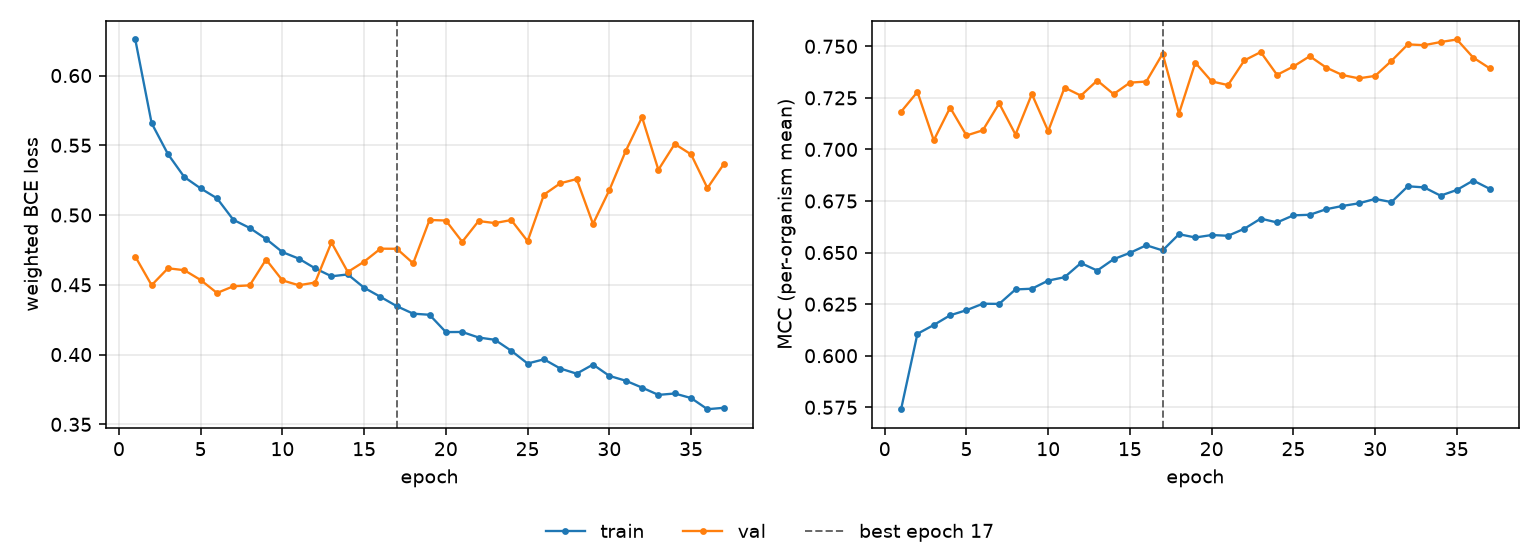

Data behind this chart, as committed beside it:
epoch, tr_loss, vl_loss, tr_mcc, vl_mcc, is_best
1, 0.6258, 0.4702, 0.5741, 0.7183, False
2, 0.5658, 0.4497, 0.6106, 0.7279, False
3, 0.5436, 0.4619, 0.6149, 0.7044, False
4, 0.5272, 0.4605, 0.6196, 0.7203, False
5, 0.5191, 0.4534, 0.6221, 0.7068, False
6, 0.512, 0.4442, 0.6252, 0.7093, False
7, 0.4966, 0.449, 0.6251, 0.7223, False
8, 0.4907, 0.4496, 0.6321, 0.7072, False
9, 0.4829, 0.4681, 0.6325, 0.7268, False
10, 0.4735, 0.4532, 0.6364, 0.7089, False
11, 0.4688, 0.4497, 0.6381, 0.73, False
12, 0.4618, 0.4516, 0.6449, 0.7261, False
13, 0.4561, 0.4804, 0.6413, 0.7334, False
14, 0.4574, 0.4592, 0.6468, 0.7268, False
15, 0.4479, 0.4666, 0.6499, 0.7324, False
16, 0.4414, 0.4759, 0.6535, 0.7329, False
17, 0.4347, 0.4758, 0.651, 0.7464, True
18, 0.4293, 0.4654, 0.6589, 0.7174, False
19, 0.4285, 0.4965, 0.6573, 0.742, False
20, 0.4161, 0.4961, 0.6585, 0.733, False
21, 0.4162, 0.4808, 0.6581, 0.7312, False
22, 0.4122, 0.4957, 0.6616, 0.7432, False
23, 0.4106, 0.4942, 0.6665, 0.7472, False
24, 0.4027, 0.4964, 0.6646, 0.7361, False
25, 0.3936, 0.4812, 0.6681, 0.7402, False
26, 0.3966, 0.5146, 0.6683, 0.7452, False
27, 0.39, 0.5228, 0.671, 0.7397, False
28, 0.3863, 0.5258, 0.6726, 0.7361, False
29, 0.3928, 0.4936, 0.6739, 0.7345, False
30, 0.3847, 0.5178, 0.676, 0.7356, False
31, 0.3813, 0.5458, 0.6745, 0.7429, False
32, 0.3763, 0.5701, 0.6821, 0.7509, False
33, 0.3711, 0.5324, 0.6816, 0.7505, False
34, 0.3721, 0.551, 0.6776, 0.7521, False
35, 0.3688, 0.5435, 0.6804, 0.7533, False
36, 0.3608, 0.5193, 0.6849, 0.7445, False
37, 0.3619, 0.5365, 0.6809, 0.7394, False
